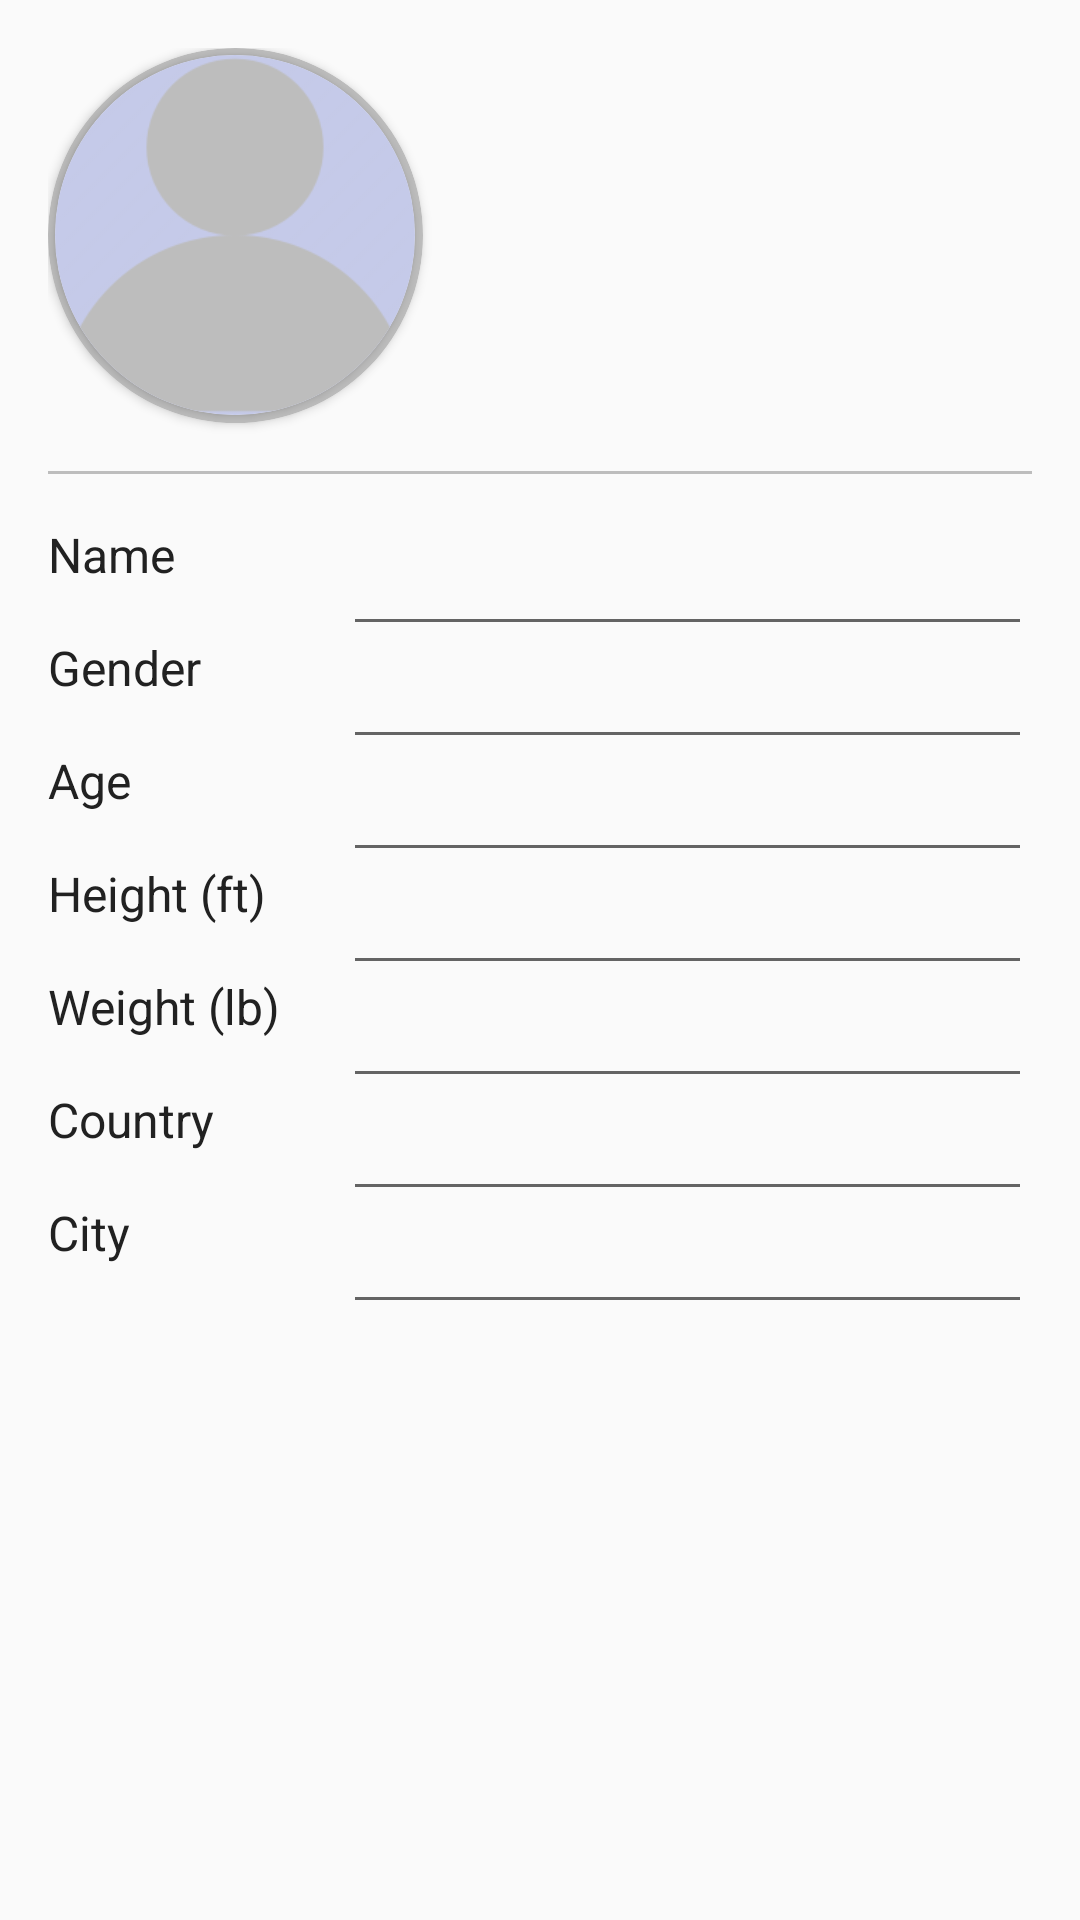

Here is an Android app screen rendered from its layout file. Give the layout XML and the strings, colors and styles it references.
<!-- AndroidManifest.xml: application theme AppTheme -->
<!-- res/layout/activity_edit.xml -->
<?xml version="1.0" encoding="utf-8"?>
<ScrollView xmlns:android="http://schemas.android.com/apk/res/android"
    xmlns:app="http://schemas.android.com/apk/res-auto"
    xmlns:tools="http://schemas.android.com/tools"
    android:layout_width="match_parent"
    android:layout_height="wrap_content"
    tools:context=".EditActivity">

    <androidx.constraintlayout.widget.ConstraintLayout
        android:layout_width="match_parent"
        android:layout_height="match_parent"
        android:padding="16dp">

        <androidx.cardview.widget.CardView
            android:id="@+id/cv_edit_user_profile"
            android:layout_width="125dp"
            android:layout_height="125dp"
            app:cardCornerRadius="250dp"
            android:layout_marginRight="32dp"
            app:cardBackgroundColor="@color/divider"
            app:layout_constraintLeft_toLeftOf="parent"
            app:layout_constraintTop_toTopOf="parent">

            <androidx.cardview.widget.CardView
                android:layout_width="120dp"
                android:layout_height="120dp"
                app:cardCornerRadius="250dp"
                android:layout_gravity="center">

                <ImageView
                    android:id="@+id/iv_user_profile"
                    android:layout_width="120dp"
                    android:layout_height="120dp"
                    android:background="@color/colorPrimaryLight"
                    android:scaleType="centerCrop"
                    android:src="@drawable/profile"
                    app:tint="@color/divider" />
            </androidx.cardview.widget.CardView>

        </androidx.cardview.widget.CardView>

        <Button
            android:id="@+id/button"
            android:layout_width="wrap_content"
            android:layout_height="wrap_content"
            android:layout_marginLeft="16dp"
            android:layout_marginRight="16dp"
            android:background="@drawable/button_border"
            android:padding="8dp"
            android:text="@string/edit_profile_photo"
            android:textAllCaps="false"
            android:textColor="@color/colorAccent"
            android:textSize="20sp"
            app:layout_constraintBottom_toTopOf="@id/cv_edit_user_profile"
            app:layout_constraintEnd_toEndOf="parent"
            app:layout_constraintLeft_toRightOf="@id/cv_edit_user_profile"
            app:layout_constraintTop_toBottomOf="@id/cv_edit_user_profile"
            app:layout_constraintVertical_bias="0.505" />

        <View
            android:id="@+id/view_divider"
            android:layout_width="match_parent"
            android:layout_height="1dp"
            android:layout_marginTop="16dp"
            android:background="#BDBDBD"
            app:layout_constraintStart_toStartOf="@+id/cv_edit_user_profile"
            app:layout_constraintTop_toBottomOf="@id/cv_edit_user_profile" />

        <TextView
            android:id="@+id/tv_edit_name_label"
            style="@style/edit_activity_labels"
            android:layout_marginTop="16dp"
            android:text="@string/name_label"
            app:layout_constraintLeft_toLeftOf="@id/view_divider"
            app:layout_constraintTop_toBottomOf="@id/view_divider" />

        <TextView
            android:id="@+id/tv_edit_gender_label"
            android:text="@string/gender_label"
            app:layout_constraintLeft_toLeftOf="@id/tv_edit_name_label"
            app:layout_constraintTop_toBottomOf="@id/tv_edit_name_label"
            style="@style/edit_activity_labels"/>

        <TextView
            android:id="@+id/tv_edit_age_label"
            android:text="@string/age_label"
            app:layout_constraintLeft_toLeftOf="@id/tv_edit_gender_label"
            app:layout_constraintTop_toBottomOf="@id/tv_edit_gender_label"
            style="@style/edit_activity_labels"/>

        <TextView
            android:id="@+id/tv_edit_height_label"
            android:text="@string/height_label"
            app:layout_constraintLeft_toLeftOf="@id/tv_edit_age_label"
            app:layout_constraintTop_toBottomOf="@id/tv_edit_age_label"
            style="@style/edit_activity_labels"/>

        <TextView
            android:id="@+id/tv_edit_weight_label"
            android:text="@string/weight_label"
            app:layout_constraintLeft_toLeftOf="@id/tv_edit_height_label"
            app:layout_constraintTop_toBottomOf="@id/tv_edit_height_label"
            style="@style/edit_activity_labels"/>

        <TextView
            android:id="@+id/tv_edit_country_label"
            android:text="@string/country_label"
            app:layout_constraintLeft_toLeftOf="@id/tv_edit_weight_label"
            app:layout_constraintTop_toBottomOf="@id/tv_edit_weight_label"
            style="@style/edit_activity_labels"/>

        <TextView
            android:id="@+id/tv_edit_city_label"
            android:text="@string/city_label"
            app:layout_constraintLeft_toLeftOf="@id/tv_edit_country_label"
            app:layout_constraintTop_toBottomOf="@id/tv_edit_country_label"
            style="@style/edit_activity_labels"/>

        <EditText
            android:id="@+id/et_edit_name"
            android:layout_width="0dp"
            android:layout_height="match_parent"
            android:layout_marginLeft="56dp"
            app:layout_constraintRight_toRightOf="parent"
            app:layout_constraintLeft_toRightOf="@id/tv_edit_name_label"
            app:layout_constraintTop_toTopOf="@id/tv_edit_name_label"
            tools:text="-------" />

        <EditText
            android:id="@+id/et_edit_gender"
            android:layout_width="0dp"
            android:layout_height="match_parent"
            app:layout_constraintRight_toRightOf="parent"
            app:layout_constraintLeft_toLeftOf="@id/et_edit_name"
            app:layout_constraintTop_toTopOf="@id/tv_edit_gender_label"
            tools:text="-------" />

        <EditText
            android:id="@+id/et_edit_age"
            android:layout_width="0dp"
            android:layout_height="match_parent"
            app:layout_constraintRight_toRightOf="parent"
            app:layout_constraintLeft_toLeftOf="@id/et_edit_name"
            app:layout_constraintTop_toTopOf="@id/tv_edit_age_label"
            tools:text="-------" />

        <EditText
            android:id="@+id/et_edit_height"
            android:layout_width="0dp"
            android:layout_height="match_parent"
            app:layout_constraintRight_toRightOf="parent"
            app:layout_constraintLeft_toLeftOf="@id/et_edit_name"
            app:layout_constraintTop_toTopOf="@id/tv_edit_height_label"
            tools:text="-------" />

        <EditText
            android:id="@+id/et_edit_weight"
            android:layout_width="0dp"
            android:layout_height="match_parent"
            app:layout_constraintRight_toRightOf="parent"
            app:layout_constraintLeft_toLeftOf="@id/et_edit_name"
            app:layout_constraintTop_toTopOf="@id/tv_edit_weight_label"
            tools:text="-------" />

        <EditText
            android:id="@+id/et_edit_country"
            android:layout_width="0dp"
            android:layout_height="match_parent"
            app:layout_constraintRight_toRightOf="parent"
            app:layout_constraintLeft_toLeftOf="@id/et_edit_name"
            app:layout_constraintTop_toTopOf="@id/tv_edit_country_label"
            tools:text="-------" />

        <EditText
            android:id="@+id/et_edit_city"
            android:layout_width="0dp"
            android:layout_height="match_parent"
            app:layout_constraintRight_toRightOf="parent"
            app:layout_constraintLeft_toLeftOf="@id/et_edit_name"
            app:layout_constraintTop_toTopOf="@id/tv_edit_city_label"
            tools:text="-------" />

    </androidx.constraintlayout.widget.ConstraintLayout>

</ScrollView>
<!-- resources referenced by this layout -->
<resources>
  <color name="colorAccent">#FFC107</color>
  <color name="colorPrimaryLight">#C5CAE9</color>
  <color name="divider">#BDBDBD</color>
  <!-- drawable button_border (drawable) -->
  <?xml version="1.0" encoding="utf-8"?>
  <shape xmlns:android="http://schemas.android.com/apk/res/android"
      android:shape="rectangle" >
      <solid android:color="@color/icon" />
      <corners android:radius="10dp" />
      <stroke
          android:width="1dp"
          android:color="@color/colorPrimary" />
  </shape>
  <!-- drawable profile: png bitmap (drawable, 3087 bytes) -->
  <string name="age_label">Age</string>
  <string name="city_label">City</string>
  <string name="country_label">Country</string>
  <string name="edit_profile_photo">Change Profile Photo</string>
  <string name="gender_label">Gender</string>
  <string name="height_label">Height (ft)</string>
  <string name="name_label">Name</string>
  <string name="weight_label">Weight (lb)</string>
  <style name="edit_activity_labels">
          <item name="android:layout_width">wrap_content</item>
          <item name="android:layout_height">wrap_content</item>
          <item name="android:layout_marginTop">16dp</item>
          <item name="android:textSize">16sp</item>
          <item name="android:textColor">@color/primaryText</item>
      </style>
  <style name="AppTheme" parent="Theme.AppCompat.Light.DarkActionBar">
          
          <item name="colorPrimary">@color/colorPrimary</item>
          <item name="colorPrimaryDark">@color/colorPrimaryDark</item>
          <item name="colorAccent">@color/colorAccent</item>
  
          <item name="android:actionMenuTextColor">@color/colorAccent</item>
      </style>
  <color name="icon">#FFFFFF</color>
  <color name="colorPrimary">#3F51B5</color>
  <color name="primaryText">#212121</color>
  <color name="colorPrimaryDark">#303F9F</color>
</resources>
